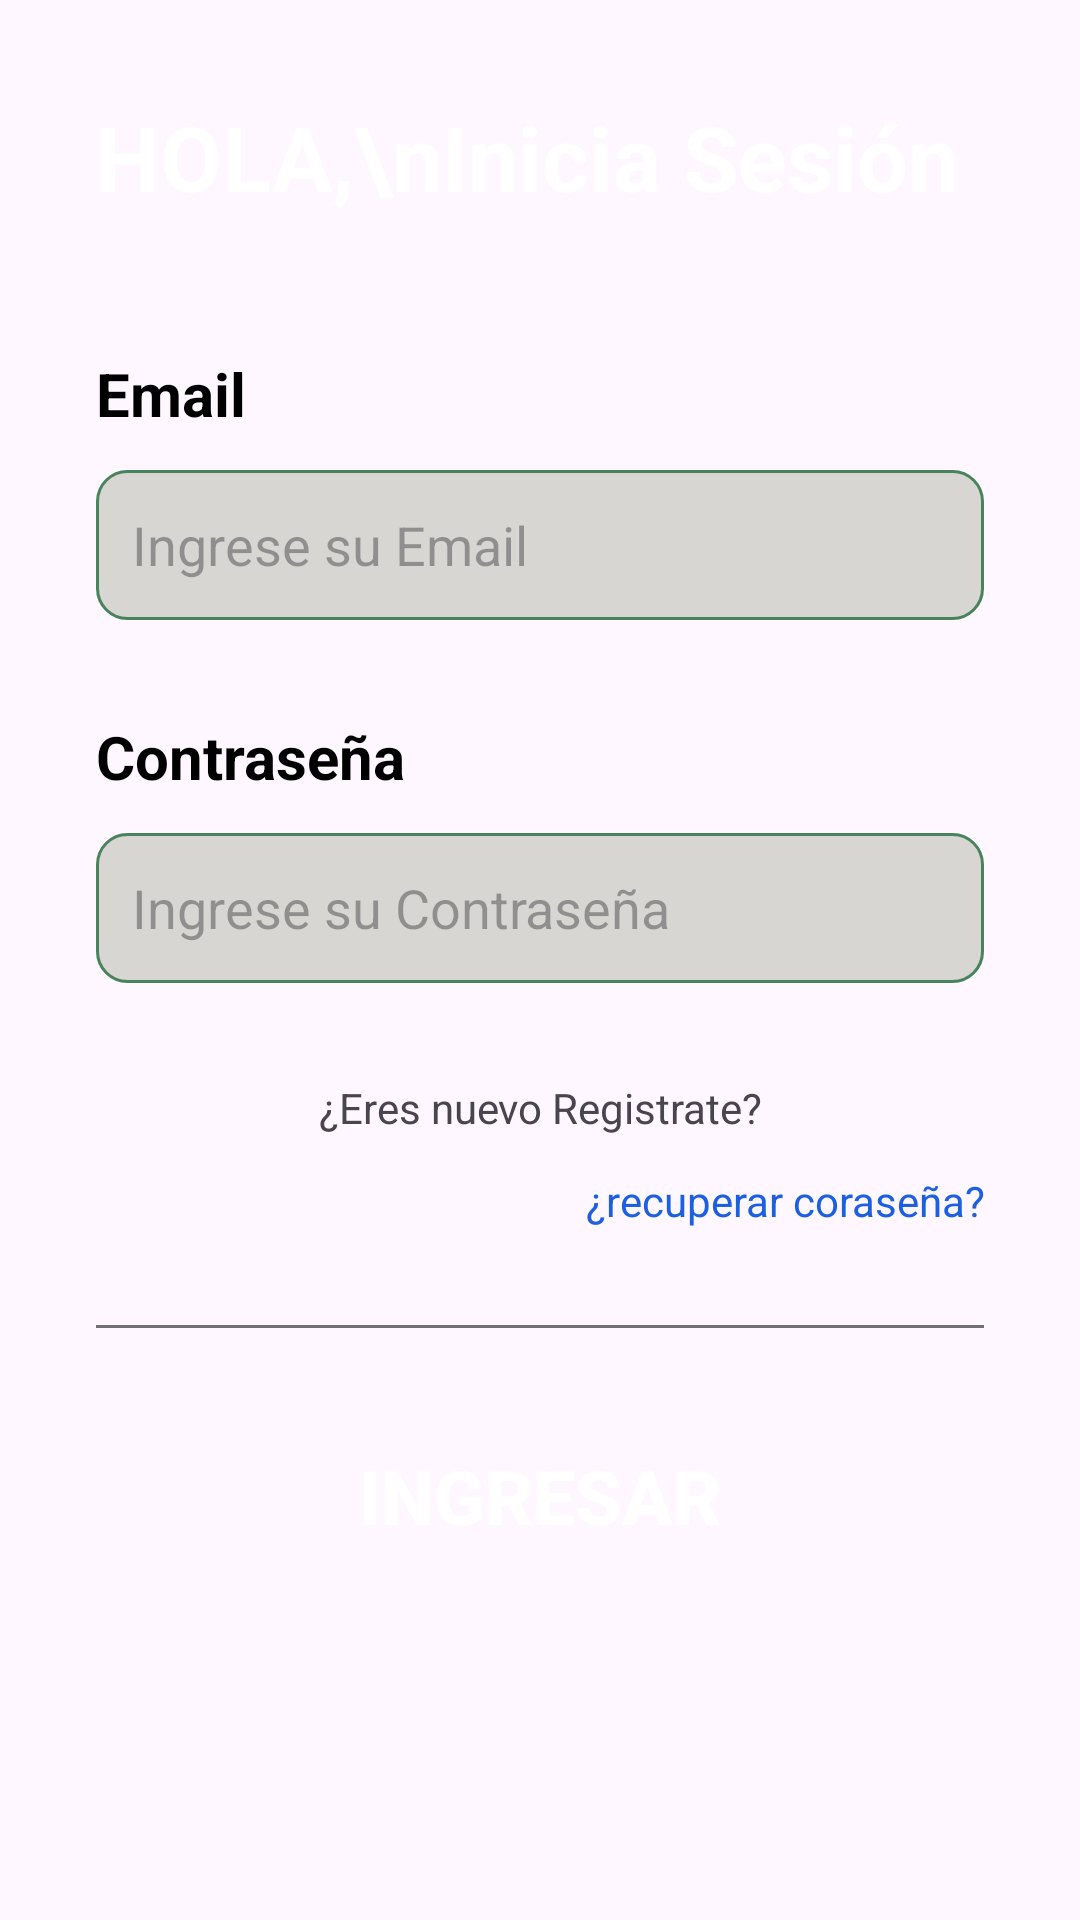

This screen was rendered from an Android layout file. Write that file and the resources it references.
<!-- AndroidManifest.xml: application theme Theme.GreenGarden -->
<!-- res/layout/login.xml -->
<?xml version="1.0" encoding="utf-8"?>
<androidx.constraintlayout.widget.ConstraintLayout xmlns:android="http://schemas.android.com/apk/res/android"
    xmlns:app="http://schemas.android.com/apk/res-auto"
    android:layout_width="match_parent"
    android:layout_height="match_parent"
 >

    <ImageView
        android:id="@+id/imageView6"
        android:layout_width="match_parent"
        android:layout_height="wrap_content"
        android:scaleType="fitXY"
        android:src="@drawable/top_background"
        app:layout_constraintEnd_toEndOf="parent"
        app:layout_constraintStart_toStartOf="parent"
        app:layout_constraintTop_toTopOf="parent" />

    <TextView
        android:id="@+id/textView9"
        android:layout_width="wrap_content"
        android:layout_height="wrap_content"
        android:layout_marginTop="32dp"
        android:layout_marginStart="32dp"
        android:text="HOLA,\nInicia Sesión"
        android:textSize="30sp"
        android:textStyle="bold"
        android:textColor="#ffffff"
        app:layout_constraintStart_toStartOf="parent"
        app:layout_constraintTop_toTopOf="parent" />

    <ScrollView
        android:layout_width="match_parent"
        android:layout_height="wrap_content"
        app:layout_constraintBottom_toBottomOf="parent"
        app:layout_constraintEnd_toEndOf="parent"
        app:layout_constraintStart_toStartOf="parent"
        app:layout_constraintTop_toBottomOf="@+id/imageView6" >

        <LinearLayout
            android:layout_width="match_parent"
            android:layout_height="wrap_content"
            android:orientation="vertical"
            android:padding="32dp">

            <TextView
                android:id="@+id/text_email"
                android:layout_width="match_parent"
                android:layout_height="wrap_content"
                android:text="Email"
                android:textColor="#000000"
                android:textSize="20sp"
                android:textStyle="bold" />

            <EditText
                android:id="@+id/long_editText_email"
                android:layout_width="match_parent"
                android:layout_height="50dp"
                android:layout_marginTop="12dp"
                android:background="@drawable/edittext_backgraund"
                android:ems="10"
                android:hint="Ingrese su Email"
                android:inputType="text"
                android:padding="12dp"
                android:textColor="#707070"
                android:textSize="18sp" />

            <TextView
                android:id="@+id/text_pass"
                android:layout_width="match_parent"
                android:layout_height="wrap_content"
                android:layout_marginTop="32dp"
                android:text="Contraseña"
                android:textColor="#000000"
                android:textSize="20sp"
                android:textStyle="bold" />

            <EditText
                android:id="@+id/long_editText_contrasena"
                android:layout_width="match_parent"
                android:layout_height="50dp"
                android:layout_marginTop="12dp"
                android:background="@drawable/edittext_backgraund"
                android:ems="10"
                android:hint="Ingrese su Contraseña"
                android:inputType="textPassword"
                android:padding="12dp"
                android:textColor="#707070"
                android:textSize="18sp" />

            <TextView
                android:id="@+id/long_tex_reduistrate"
                android:layout_width="match_parent"
                android:layout_height="wrap_content"
                android:layout_marginTop="32dp"
                android:text="¿Eres nuevo Registrate?"
                android:textAlignment="center" />

            <TextView
                android:id="@+id/lon_recuperarcontraseña"
                android:layout_width="match_parent"
                android:layout_height="wrap_content"
                android:layout_marginTop="12dp"
                android:text="¿recuperar coraseña?"
                android:textAlignment="textEnd"
                android:textColor="#1C60E1" />

            <LinearLayout
                android:layout_width="match_parent"
                android:layout_height="wrap_content"
                android:layout_marginTop="32dp"
                android:orientation="horizontal">

                <View
                    android:id="@+id/view"
                    android:layout_width="wrap_content"
                    android:layout_height="1dp"
                    android:layout_gravity="center"
                    android:layout_weight="1"
                    android:background="#707070" />

                <View
                    android:id="@+id/view3"
                    android:layout_width="wrap_content"
                    android:layout_height="1dp"
                    android:layout_gravity="center"
                    android:layout_weight="1"
                    android:background="#707070" />

                <View
                    android:id="@+id/view2"
                    android:layout_width="wrap_content"
                    android:layout_height="1dp"
                    android:layout_gravity="center"
                    android:layout_weight="1"
                    android:background="#707070" />

            </LinearLayout>


            <Button
                android:id="@+id/long_btn_ingresar"
                style="@style/Widget.AppCompat.Button"
                android:layout_width="match_parent"
                android:layout_height="wrap_content"
                android:layout_marginTop="32dp"
                android:background="@drawable/btn_bagraund"
                android:text="Ingresar"
                android:textColor="@color/white"
                android:textSize="25sp"
                android:textStyle="bold" />
        </LinearLayout>
    </ScrollView>

</androidx.constraintlayout.widget.ConstraintLayout>
<!-- resources referenced by this layout -->
<resources>
  <color name="white">#FFFFFFFF</color>
  <!-- drawable edittext_backgraund (drawable) -->
  <?xml version="1.0" encoding="utf-8"?>
  <selector xmlns:android="http://schemas.android.com/apk/res/android">
  
      <item>
          <shape android:shape="rectangle">
              <solid android:color="#D7D6D2"/>
              <corners android:radius="10dp"/>
              <stroke android:color="@color/green" android:width="1dp"/>
          </shape>
      </item>
  </selector>
  <style name="Theme.GreenGarden" parent="Base.Theme.GreenGarden" />
  <color name="green">#49835b</color>
  <style name="Base.Theme.GreenGarden" parent="Theme.Material3.DayNight.NoActionBar">
          
          <item name="colorPrimary">#38761D</item>
          <item name="colorPrimaryVariant">@color/green</item>
          <item name="colorSecondary">@color/black</item>
          <item name="colorSecondaryVariant">@color/white</item>
  
      </style>
  <color name="black">#FF000000</color>
</resources>
